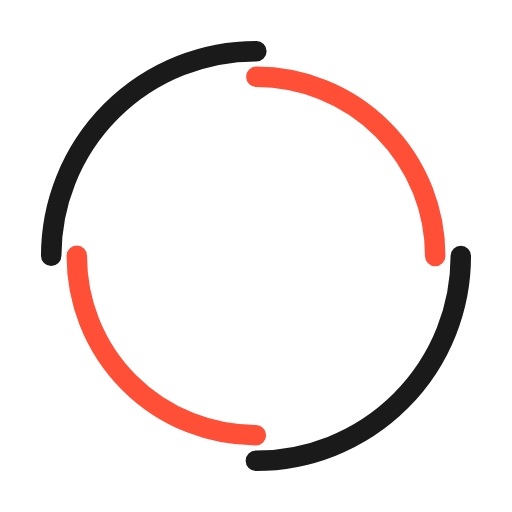
t = 0.00 s
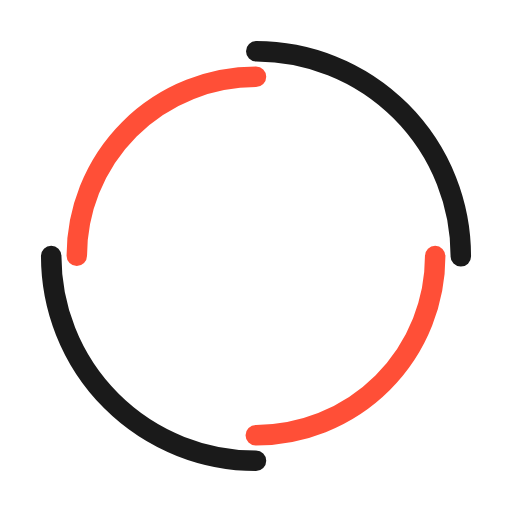
t = 0.75 s
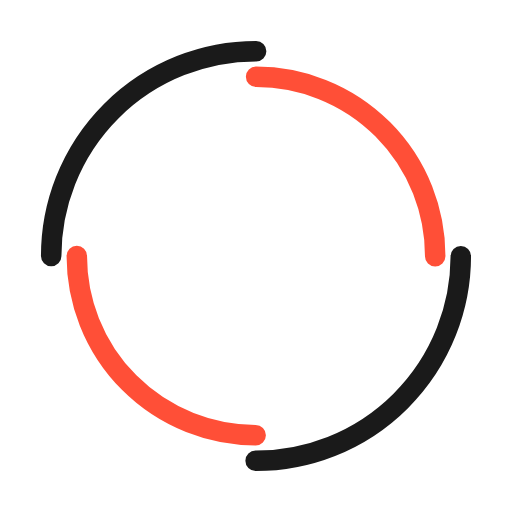
t = 1.50 s
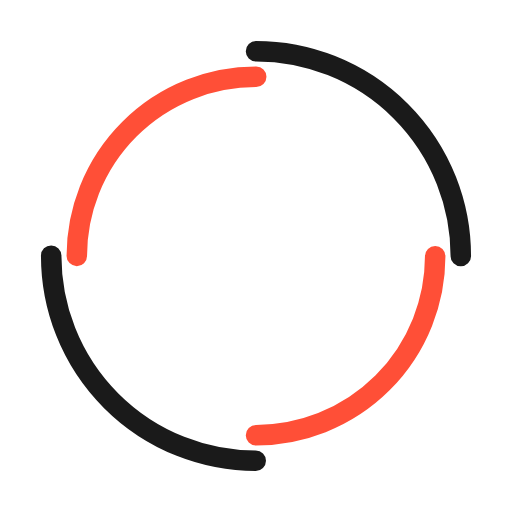
t = 2.25 s

The animated SVG that drew these frames (rendered in a browser with its animation timeline set to each time). Animation: 2 SMIL elements (animateTransform=2); one cycle of 3.00 s, repeats indefinitely.

<svg width="200px"  height="200px"  xmlns="http://www.w3.org/2000/svg" viewBox="0 0 100 100" preserveAspectRatio="xMidYMid" class="lds-double-ring" style="background: none;"><circle cx="50" cy="50" ng-attr-r="{{config.radius}}" ng-attr-stroke-width="{{config.width}}" ng-attr-stroke="{{config.c1}}" ng-attr-stroke-dasharray="{{config.dasharray}}" fill="none" stroke-linecap="round" r="40" stroke-width="4" stroke="#1a1a1a" stroke-dasharray="62.83185307179586 62.83185307179586" transform="rotate(295.426 50 50)"><animateTransform attributeName="transform" type="rotate" calcMode="linear" values="0 50 50;360 50 50" keyTimes="0;1" dur="3s" begin="0s" repeatCount="indefinite"></animateTransform></circle><circle cx="50" cy="50" ng-attr-r="{{config.radius2}}" ng-attr-stroke-width="{{config.width}}" ng-attr-stroke="{{config.c2}}" ng-attr-stroke-dasharray="{{config.dasharray2}}" ng-attr-stroke-dashoffset="{{config.dashoffset2}}" fill="none" stroke-linecap="round" r="35" stroke-width="4" stroke="#ff4f37" stroke-dasharray="54.97787143782138 54.97787143782138" stroke-dashoffset="54.97787143782138" transform="rotate(-295.426 50 50)"><animateTransform attributeName="transform" type="rotate" calcMode="linear" values="0 50 50;-360 50 50" keyTimes="0;1" dur="3s" begin="0s" repeatCount="indefinite"></animateTransform></circle></svg>